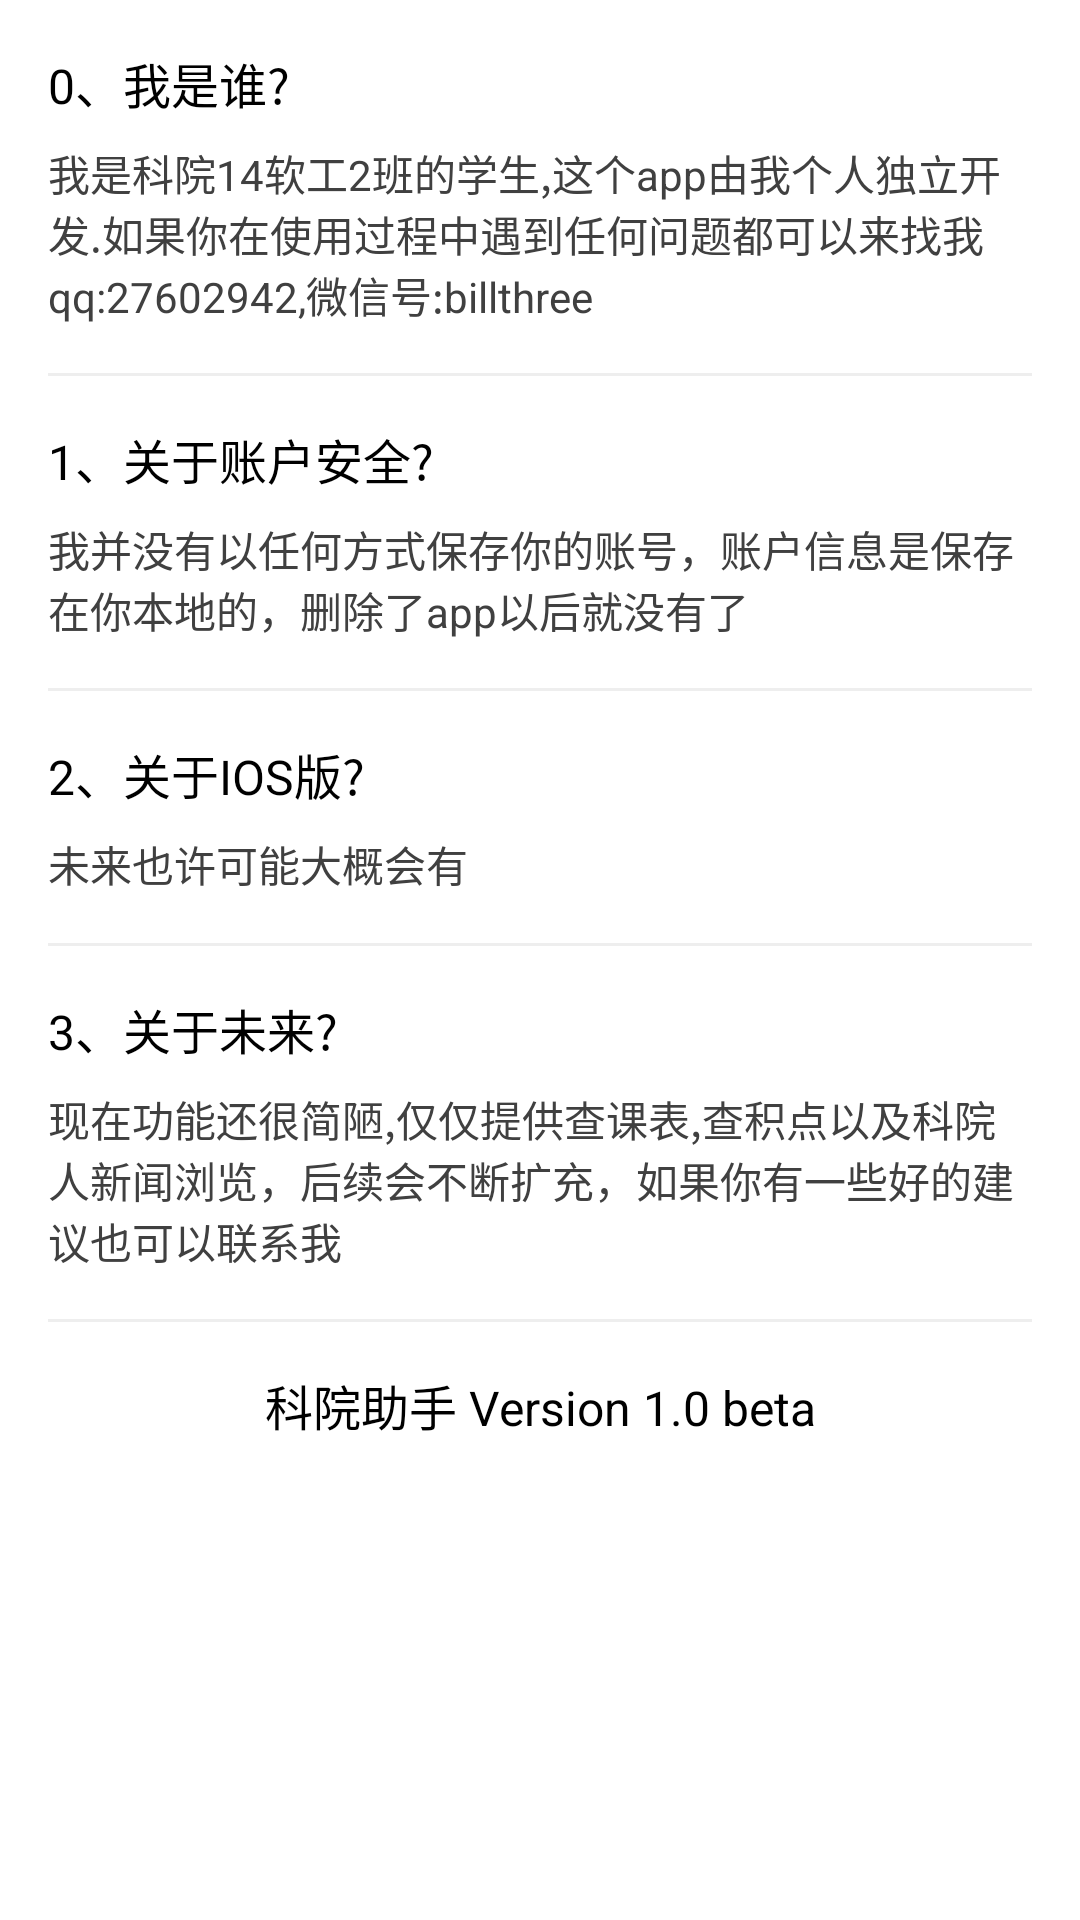

Produce the Android XML layout that renders to this screen, including the resource entries it uses.
<!-- AndroidManifest.xml: application theme AppTheme -->
<!-- res/layout/about_framgment.xml -->
<ScrollView xmlns:android="http://schemas.android.com/apk/res/android"
    android:orientation="vertical"
    android:background="#ffffff"
    android:paddingLeft="16dp"
    android:paddingRight="16dp"
    android:scrollbarStyle="outsideOverlay"
    android:scrollbarSize="20dp"
    android:layout_width="match_parent"
    android:layout_height="match_parent">
    <LinearLayout
        android:orientation="vertical"
        android:layout_width="match_parent"
        android:layout_height="match_parent">

        <TextView
            style="@style/help_q_tv"
            android:text="@string/q_0" />
        <TextView
            android:autoLink="phone"
            style="@style/help_a_tv"
            android:text="@string/a_0" />

        <View
            android:layout_width="match_parent"
            android:layout_height="1dp"
            android:background="#eeeeee"/>

        <TextView
            style="@style/help_q_tv"
            android:text="@string/q_1" />
        <TextView
            style="@style/help_a_tv"
            android:text="@string/a_1" />

        <View
            android:layout_width="match_parent"
            android:layout_height="1dp"
            android:background="#eeeeee"/>

        <TextView
            style="@style/help_q_tv"
            android:text="@string/q_2" />
        <TextView
            style="@style/help_a_tv"
            android:text="@string/a_2" />

        <View
            android:layout_width="match_parent"
            android:layout_height="1dp"
            android:background="#eeeeee"/>

        <TextView
            style="@style/help_q_tv"
            android:text="@string/q_3" />
        <TextView
            style="@style/help_a_tv"
            android:text="@string/a_3" />

        <View
            android:layout_width="match_parent"
            android:layout_height="1dp"
            android:background="#eeeeee"/>

        <TextView
            android:gravity="center"
            style="@style/help_q_tv"
            android:text="@string/vewsion" />


    </LinearLayout>


</ScrollView>
<!-- resources referenced by this layout -->
<resources>
  <string name="a_0">我是科院14软工2班的学生,这个app由我个人独立开发.如果你在使用过程中遇到任何问题都可以来找我qq:27602942,微信号:billthree</string>
  <string name="a_1">我并没有以任何方式保存你的账号，账户信息是保存在你本地的，删除了app以后就没有了</string>
  <string name="a_2">未来也许可能大概会有</string>
  <string name="a_3">现在功能还很简陋,仅仅提供查课表,查积点以及科院人新闻浏览，后续会不断扩充，如果你有一些好的建议也可以联系我</string>
  <string name="q_0">0、我是谁?</string>
  <string name="q_1">1、关于账户安全?</string>
  <string name="q_2">2、关于IOS版?</string>
  <string name="q_3">3、关于未来?</string>
  <string name="vewsion">科院助手 Version 1.0 beta</string>
  <style name="help_a_tv">
          <item name="android:paddingBottom">16dp</item>
          <item name="android:textSize">14sp</item>
          <item name="android:textColor">#404040</item>
          <item name="android:layout_width">match_parent</item>
          <item name="android:layout_height">wrap_content</item>
      </style>
  <style name="help_q_tv">
          <item name="android:paddingTop">16dp</item>
          <item name="android:paddingBottom">8dp</item>
          <item name="android:textSize">16sp</item>
          <item name="android:textColor">@android:color/black</item>
          <item name="android:layout_width">match_parent</item>
          <item name="android:layout_height">wrap_content</item>
      </style>
  <style name="AppTheme" parent="Theme.AppCompat.Light.NoActionBar">
      </style>
</resources>
